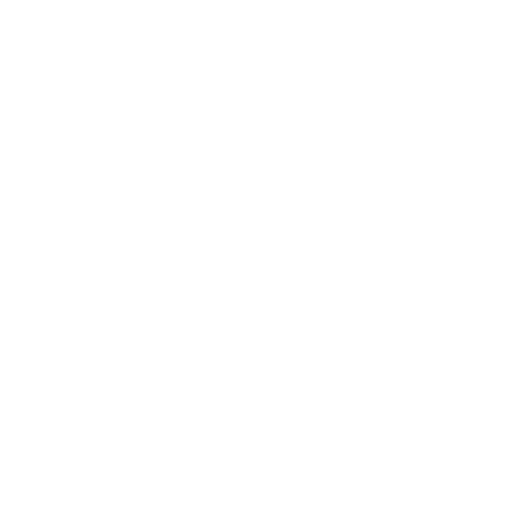
t = 0.00 s
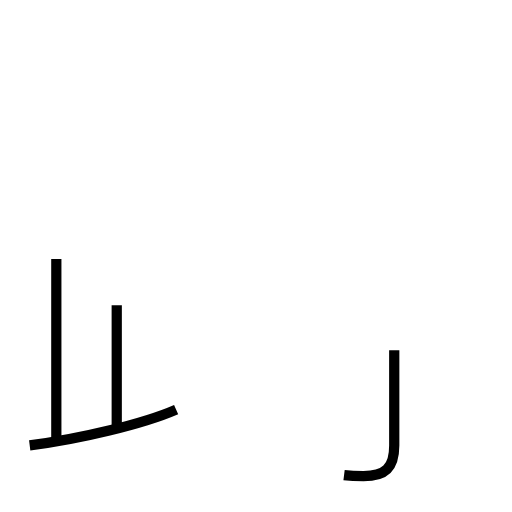
t = 1.83 s
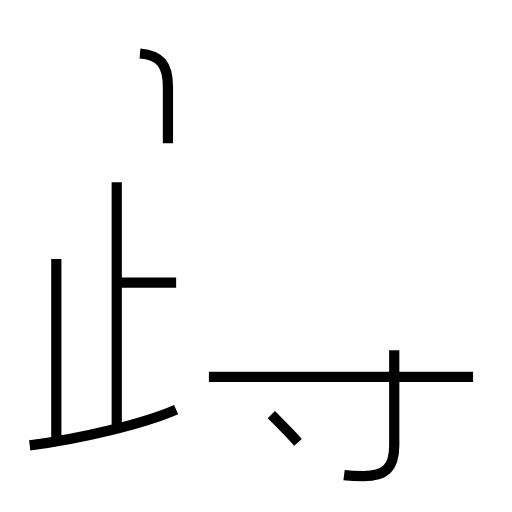
t = 3.55 s
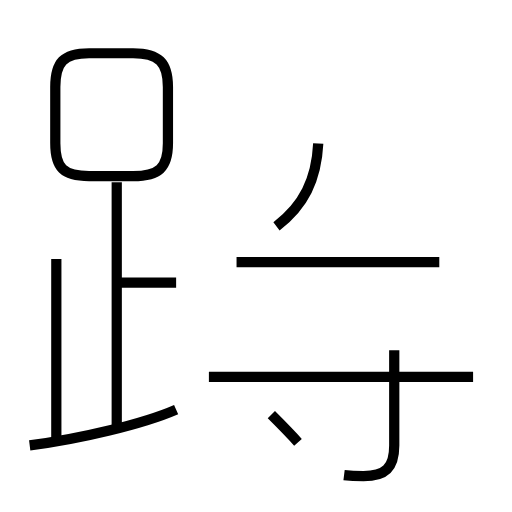
t = 5.36 s
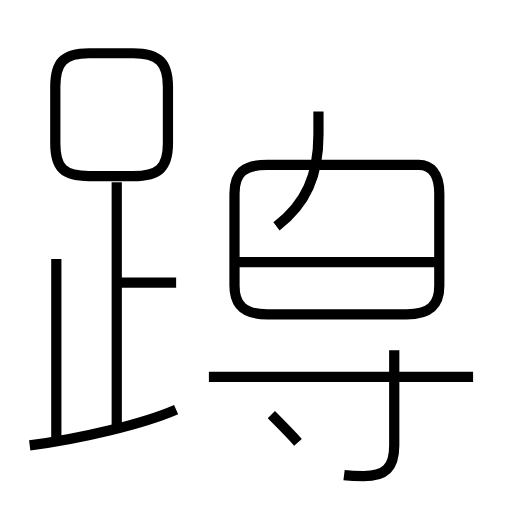
t = 7.41 s
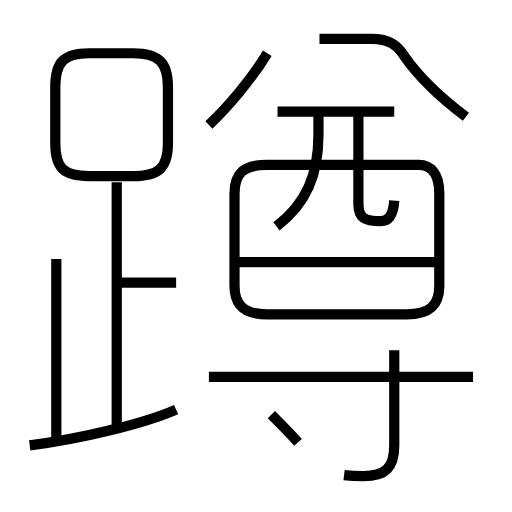
t = 9.00 s

The animated SVG that drew these frames (rendered in a browser with its animation timeline set to each time). Animation: 15 SMIL elements (animate=15); one cycle of 9.00 s.

<?xml version='1.0' encoding='utf-8'?>
<svg viewBox="0.0 -6.0 50.0 50.0" version="1.1" xmlns="http://www.w3.org/2000/svg"><rect x="-1000" y="-1000" width="2000" height="2000" stroke="white" fill="white" /><g style="fill:none;stroke:#000000;stroke-width:1"><path d="M 33.6 2.4 C 34.4 2.5 34.9 2.5 35.5 2.5 C 37.6 2.5 38.5 1.7 38.5 -0.5 L 38.5 -9.8 " transform="translate(0.0 38.0)" stroke-dasharray="16.147104704886466" stroke-dashoffset="16.147104704886466"><animate attributeName="stroke-dashoffset" from="16.147104704886466" to="0" dur="0.48441314114659395s" begin="0s" fill="freeze" /></path><path d="M 2.9 -0.5 C 7.7 -1.1 14.0 -2.6 17.2 -4.0 " transform="translate(0.0 38.0)" stroke-dasharray="14.759348766395686" stroke-dashoffset="14.759348766395686"><animate attributeName="stroke-dashoffset" from="14.759348766395686" to="0" dur="0.44278046299187057s" begin="0.48441314114659395s" fill="freeze" /></path><path d="M 5.5 -0.7 L 5.5 -18.7 " transform="translate(0.0 38.0)" stroke-dasharray="18.0" stroke-dashoffset="18.0"><animate attributeName="stroke-dashoffset" from="18.0" to="0" dur="0.54s" begin="0.9271936041384645s" fill="freeze" /></path><path d="M 11.4 -2.2 L 11.4 -26.2 " transform="translate(0.0 38.0)" stroke-dasharray="24.0" stroke-dashoffset="24.0"><animate attributeName="stroke-dashoffset" from="24.0" to="0" dur="0.72s" begin="1.4671936041384646s" fill="freeze" /></path><path d="M 29.1 -0.8 C 28.3 -1.7 27.2 -2.8 26.5 -3.5 " transform="translate(0.0 38.0)" stroke-dasharray="3.748842130332222" stroke-dashoffset="3.748842130332222"><animate attributeName="stroke-dashoffset" from="3.748842130332222" to="0" dur="0.11246526390996665s" begin="2.1871936041384643s" fill="freeze" /></path><path d="M 17.2 -16.4 L 11.7 -16.4 " transform="translate(0.0 38.0)" stroke-dasharray="5.5" stroke-dashoffset="5.5"><animate attributeName="stroke-dashoffset" from="5.5" to="0" dur="0.16499999999999998s" begin="2.299658868048431s" fill="freeze" /></path><path d="M 46.2 -7.2 L 20.4 -7.2 " transform="translate(0.0 38.0)" stroke-dasharray="25.800000000000004" stroke-dashoffset="25.800000000000004"><animate attributeName="stroke-dashoffset" from="25.800000000000004" to="0" dur="0.7740000000000001s" begin="2.464658868048431s" fill="freeze" /></path><path d="M 16.4 -30.0 L 16.4 -35.5 C 16.4 -37.9 15.5 -38.8 13.0 -38.8 L 8.7 -38.8 C 6.2 -38.8 5.4 -37.9 5.4 -35.5 L 5.4 -30.0 C 5.4 -27.6 6.2 -26.8 8.7 -26.8 L 13.0 -26.8 C 15.5 -26.8 16.4 -27.6 16.4 -30.0 Z " transform="translate(0.0 38.0)" stroke-dasharray="41.52017638917432" stroke-dashoffset="41.52017638917432"><animate attributeName="stroke-dashoffset" from="41.52017638917432" to="0" dur="1.2456052916752294s" begin="3.238658868048431s" fill="freeze" /></path><path d="M 42.9 -18.4 L 23.1 -18.4 " transform="translate(0.0 38.0)" stroke-dasharray="19.799999999999997" stroke-dashoffset="19.799999999999997"><animate attributeName="stroke-dashoffset" from="19.799999999999997" to="0" dur="0.5939999999999999s" begin="4.4842641597236605s" fill="freeze" /></path><path d="M 27.0 -21.9 C 29.9 -24.1 31.1 -26.9 31.1 -30.9 L 31.1 -33.1 " transform="translate(0.0 38.0)" stroke-dasharray="12.50442062358672" stroke-dashoffset="12.50442062358672"><animate attributeName="stroke-dashoffset" from="12.50442062358672" to="0" dur="0.37513261870760156s" begin="5.078264159723661s" fill="freeze" /></path><path d="M 40.9 -27.9 L 26.1 -27.9 C 23.8 -27.9 22.9 -27.1 22.9 -25.1 L 22.9 -16.1 C 22.9 -14.2 23.8 -13.3 26.1 -13.3 L 39.7 -13.3 C 42.0 -13.3 42.9 -14.2 42.9 -16.1 L 42.9 -25.1 C 42.9 -27.1 42.0 -27.9 40.9 -27.9 Z " transform="translate(0.0 38.0)" stroke-dasharray="65.06876904115961" stroke-dashoffset="65.06876904115961"><animate attributeName="stroke-dashoffset" from="65.06876904115961" to="0" dur="1.9520630712347884s" begin="5.453396778431262s" fill="freeze" /></path><path d="M 20.4 -31.8 C 22.2 -33.5 24.6 -36.3 26.1 -38.8 " transform="translate(0.0 38.0)" stroke-dasharray="9.050959528824018" stroke-dashoffset="9.050959528824018"><animate attributeName="stroke-dashoffset" from="9.050959528824018" to="0" dur="0.2715287858647205s" begin="7.405459849666051s" fill="freeze" /></path><path d="M 38.5 -24.4 C 38.4 -22.9 37.9 -22.4 37.2 -22.4 C 35.6 -22.4 35.0 -22.7 35.0 -24.1 L 35.0 -33.5 " transform="translate(0.0 38.0)" stroke-dasharray="15.337597072819705" stroke-dashoffset="15.337597072819705"><animate attributeName="stroke-dashoffset" from="15.337597072819705" to="0" dur="0.46012791218459115s" begin="7.676988635530772s" fill="freeze" /></path><path d="M 38.5 -33.1 L 27.1 -33.1 " transform="translate(0.0 38.0)" stroke-dasharray="11.399999999999999" stroke-dashoffset="11.399999999999999"><animate attributeName="stroke-dashoffset" from="11.399999999999999" to="0" dur="0.34199999999999997s" begin="8.137116547715364s" fill="freeze" /></path><path d="M 45.5 -32.6 C 43.1 -34.4 40.9 -36.5 39.5 -38.5 C 38.8 -39.6 38.0 -40.2 36.3 -40.2 L 31.2 -40.2" transform="translate(0.0 38.0)" stroke-dasharray="17.370930005768145" stroke-dashoffset="17.370930005768145"><animate attributeName="stroke-dashoffset" from="17.370930005768145" to="0" dur="0.5211279001730443s" begin="8.479116547715364s" fill="freeze" /></path></g></svg>
